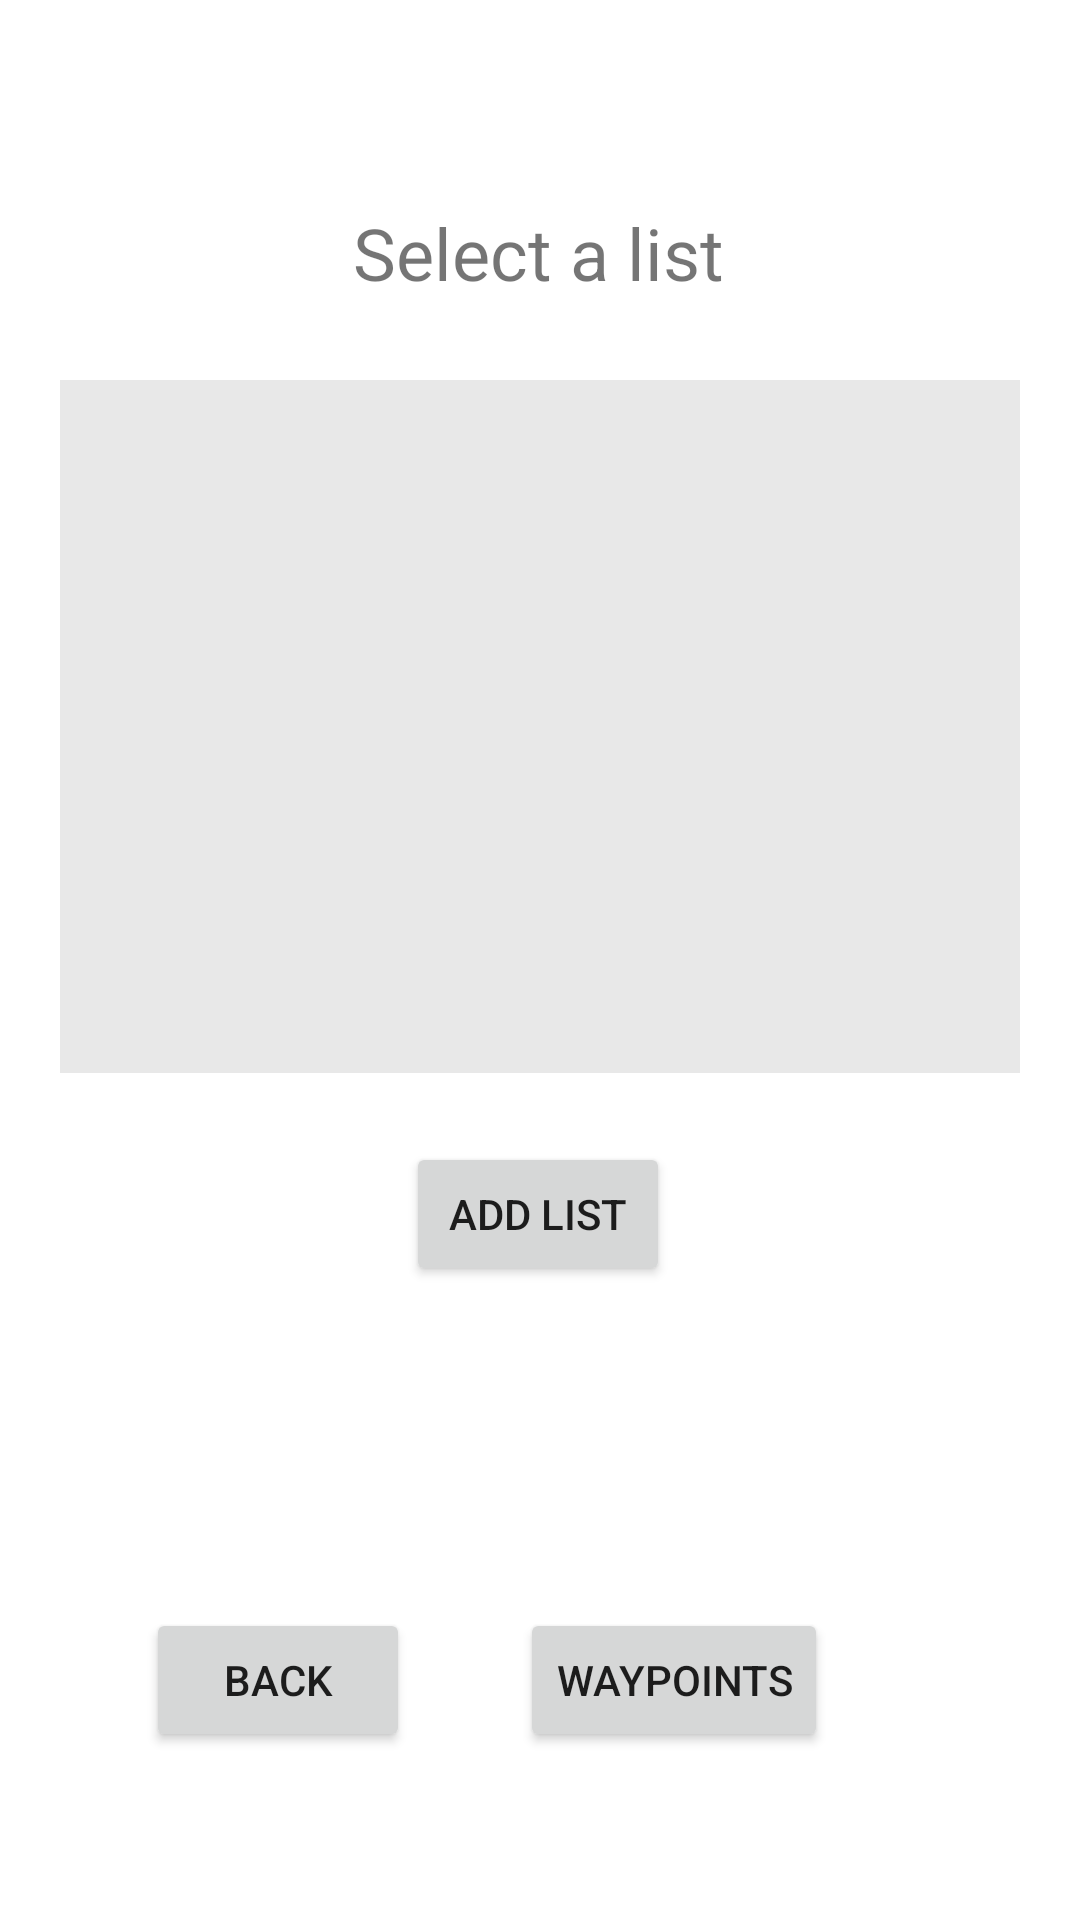

Android layout source for this screen:
<!-- AndroidManifest.xml: application theme Theme.GPS_Maps -->
<!-- res/layout/activity_lists.xml -->
<?xml version="1.0" encoding="utf-8"?>
<androidx.constraintlayout.widget.ConstraintLayout xmlns:android="http://schemas.android.com/apk/res/android"
    xmlns:app="http://schemas.android.com/apk/res-auto"
    xmlns:tools="http://schemas.android.com/tools"
    android:layout_width="match_parent"
    android:layout_height="match_parent"
    tools:context=".lists">

    <ListView
        android:id="@+id/lv_lists"
        android:layout_width="320dp"
        android:layout_height="231dp"
        android:background="#E8E8E8"
        app:layout_constraintBottom_toBottomOf="parent"
        app:layout_constraintEnd_toEndOf="parent"
        app:layout_constraintStart_toStartOf="parent"
        app:layout_constraintTop_toTopOf="parent"
        app:layout_constraintVertical_bias="0.31" />

    <TextView
        android:id="@+id/tv_lists"
        android:layout_width="wrap_content"
        android:layout_height="wrap_content"
        android:layout_marginBottom="16dp"
        android:text="Select a list"
        android:textSize="24sp"
        app:layout_constraintBottom_toTopOf="@+id/lv_lists"
        app:layout_constraintEnd_toEndOf="parent"
        app:layout_constraintHorizontal_bias="0.498"
        app:layout_constraintStart_toStartOf="parent"
        app:layout_constraintTop_toTopOf="parent"
        app:layout_constraintVertical_bias="0.869" />

    <Button
        android:id="@+id/btn_locations"
        android:layout_width="wrap_content"
        android:layout_height="wrap_content"
        android:layout_marginEnd="84dp"
        android:layout_marginBottom="56dp"
        android:text="Waypoints"
        app:layout_constraintBottom_toBottomOf="parent"
        app:layout_constraintEnd_toEndOf="parent"
        app:layout_constraintHorizontal_bias="0.645"
        app:layout_constraintStart_toEndOf="@+id/btn_lists"
        app:layout_constraintTop_toTopOf="@+id/btn_lists"
        app:layout_constraintVertical_bias="0.0" />

    <Button
        android:id="@+id/btn_back"
        android:layout_width="wrap_content"
        android:layout_height="wrap_content"
        android:text="Back"
        app:layout_constraintBottom_toBottomOf="parent"
        app:layout_constraintEnd_toStartOf="@+id/btn_locations"
        app:layout_constraintHorizontal_bias="0.569"
        app:layout_constraintStart_toStartOf="parent"
        app:layout_constraintTop_toTopOf="@+id/btn_locations"
        app:layout_constraintVertical_bias="0.0" />

    <Button
        android:id="@+id/btn_addlist"
        android:layout_width="wrap_content"
        android:layout_height="wrap_content"
        android:text="Add List"
        app:layout_constraintBottom_toTopOf="@+id/btn_locations"
        app:layout_constraintEnd_toEndOf="parent"
        app:layout_constraintHorizontal_bias="0.498"
        app:layout_constraintStart_toStartOf="parent"
        app:layout_constraintTop_toBottomOf="@+id/lv_lists"
        app:layout_constraintVertical_bias="0.176" />
</androidx.constraintlayout.widget.ConstraintLayout>
<!-- resources referenced by this layout -->
<resources>
  <style name="Theme.GPS_Maps" parent="Theme.MaterialComponents.DayNight.DarkActionBar">
          
          <item name="colorPrimary">@color/purple_500</item>
          <item name="colorPrimaryVariant">@color/purple_700</item>
          <item name="colorOnPrimary">@color/white</item>
          
          <item name="colorSecondary">@color/teal_200</item>
          <item name="colorSecondaryVariant">@color/teal_700</item>
          <item name="colorOnSecondary">@color/black</item>
          
          <item name="android:statusBarColor" tools:targetApi="l">?attr/colorPrimaryVariant</item>
          
      </style>
  <!-- not gathered from this repository: default colours our renderer supplied (Android Studio template values) -->
  <color name="purple_500">#FF6200EE</color>
  <color name="purple_700">#FF3700B3</color>
  <color name="teal_200">#FF03DAC5</color>
  <color name="teal_700">#FF018786</color>
  <color name="black">#FF000000</color>
  <color name="white">#FFFFFFFF</color>
</resources>
